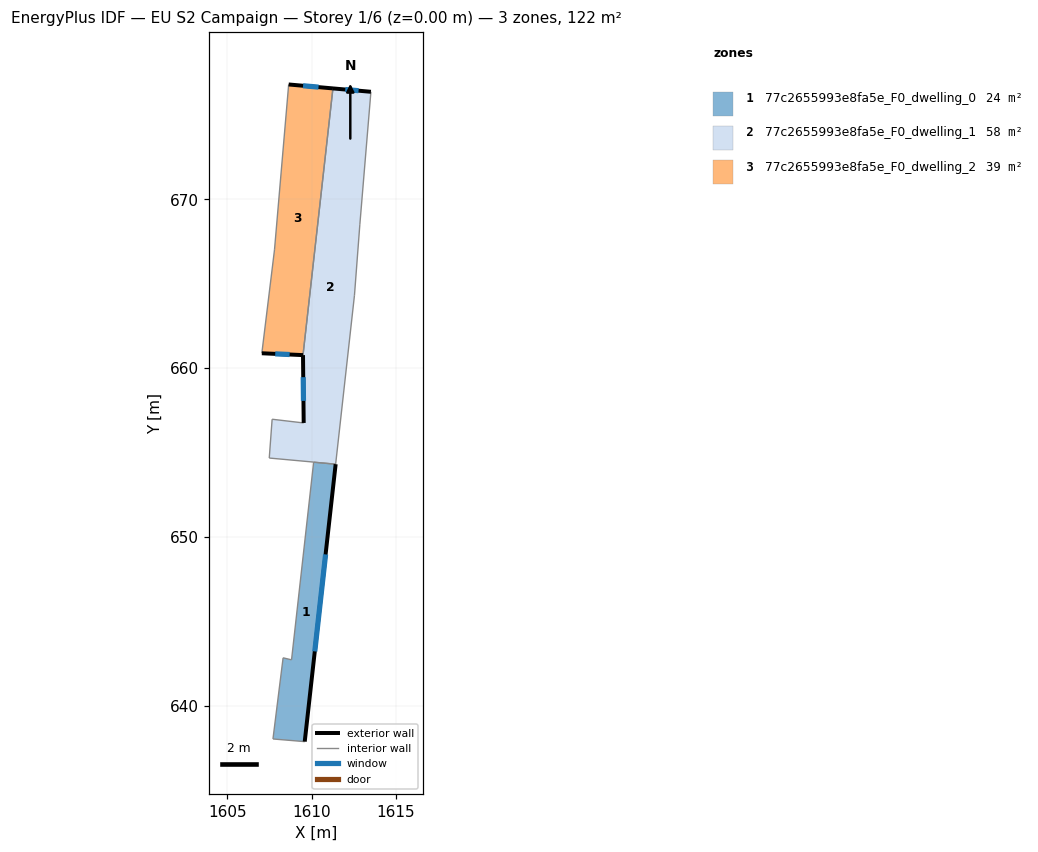
=== STOREY PLAN SPEC (per zone: floor XY polygon, exterior-wall plan segments, windows/doors) ===
zone 1: 77c2655993e8fa5e_F0_dwelling_0  (24.3 m²)
  floor: (1611.42, 654.31) (1609.58, 637.87) (1607.70, 638.03) (1608.30, 642.84) (1608.80, 642.72) (1610.11, 654.43)
  exterior wall: (1609.58, 637.87) – (1611.42, 654.31)  [16.5 m]
    window: (1610.18, 643.22) – (1610.82, 648.96)  [6.1 m²]
  interior walls: 5
zone 2: 77c2655993e8fa5e_F0_dwelling_1  (58.2 m²)
  floor: (1613.51, 676.38) (1612.85, 668.54) (1612.53, 664.33) (1611.42, 654.31) (1610.11, 654.43) (1607.48, 654.67) (1607.65, 656.97) (1609.52, 656.75) (1609.48, 660.78) (1611.26, 676.58)
  exterior wall: (1609.48, 660.78) – (1609.52, 656.75)  [4.0 m]
    window: (1609.50, 659.47) – (1609.51, 658.06)  [1.5 m²]
  exterior wall: (1613.51, 676.38) – (1611.26, 676.58)  [2.3 m]
    window: (1612.77, 676.45) – (1611.99, 676.52)  [0.8 m²]
  interior walls: 8
zone 3: 77c2655993e8fa5e_F0_dwelling_2  (39.4 m²)
  floor: (1611.26, 676.58) (1609.48, 660.78) (1607.04, 660.88) (1607.79, 667.01) (1608.63, 676.82)
  exterior wall: (1611.26, 676.58) – (1608.63, 676.82)  [2.6 m]
    window: (1610.40, 676.66) – (1609.49, 676.74)  [1.0 m²]
  exterior wall: (1607.04, 660.88) – (1609.48, 660.78)  [2.4 m]
    window: (1607.84, 660.85) – (1608.69, 660.81)  [0.9 m²]
  interior walls: 3

=== DERIVED (storey summary) ===
Building: EU S2 Campaign
Storey: 1 of 6  (floor level z = 0.00 m)
Storey gross floor area: 121.9 m²
Zones on this storey: 3
  - 77c2655993e8fa5e_F0_dwelling_0: floor 24.3 m²; exterior wall 16.5 m (49.6 m²); 1 window(s) 6.1 m²; WWR 12.2%
  - 77c2655993e8fa5e_F0_dwelling_1: floor 58.2 m²; exterior wall 6.3 m (18.8 m²); 2 window(s) 2.3 m²; WWR 12.2%
  - 77c2655993e8fa5e_F0_dwelling_2: floor 39.4 m²; exterior wall 5.1 m (15.2 m²); 2 window(s) 1.9 m²; WWR 12.2%
Zone adjacency (shared interzone walls):
  - 77c2655993e8fa5e_F0_dwelling_0 ↔ 77c2655993e8fa5e_F0_dwelling_1
  - 77c2655993e8fa5e_F0_dwelling_1 ↔ 77c2655993e8fa5e_F0_dwelling_2